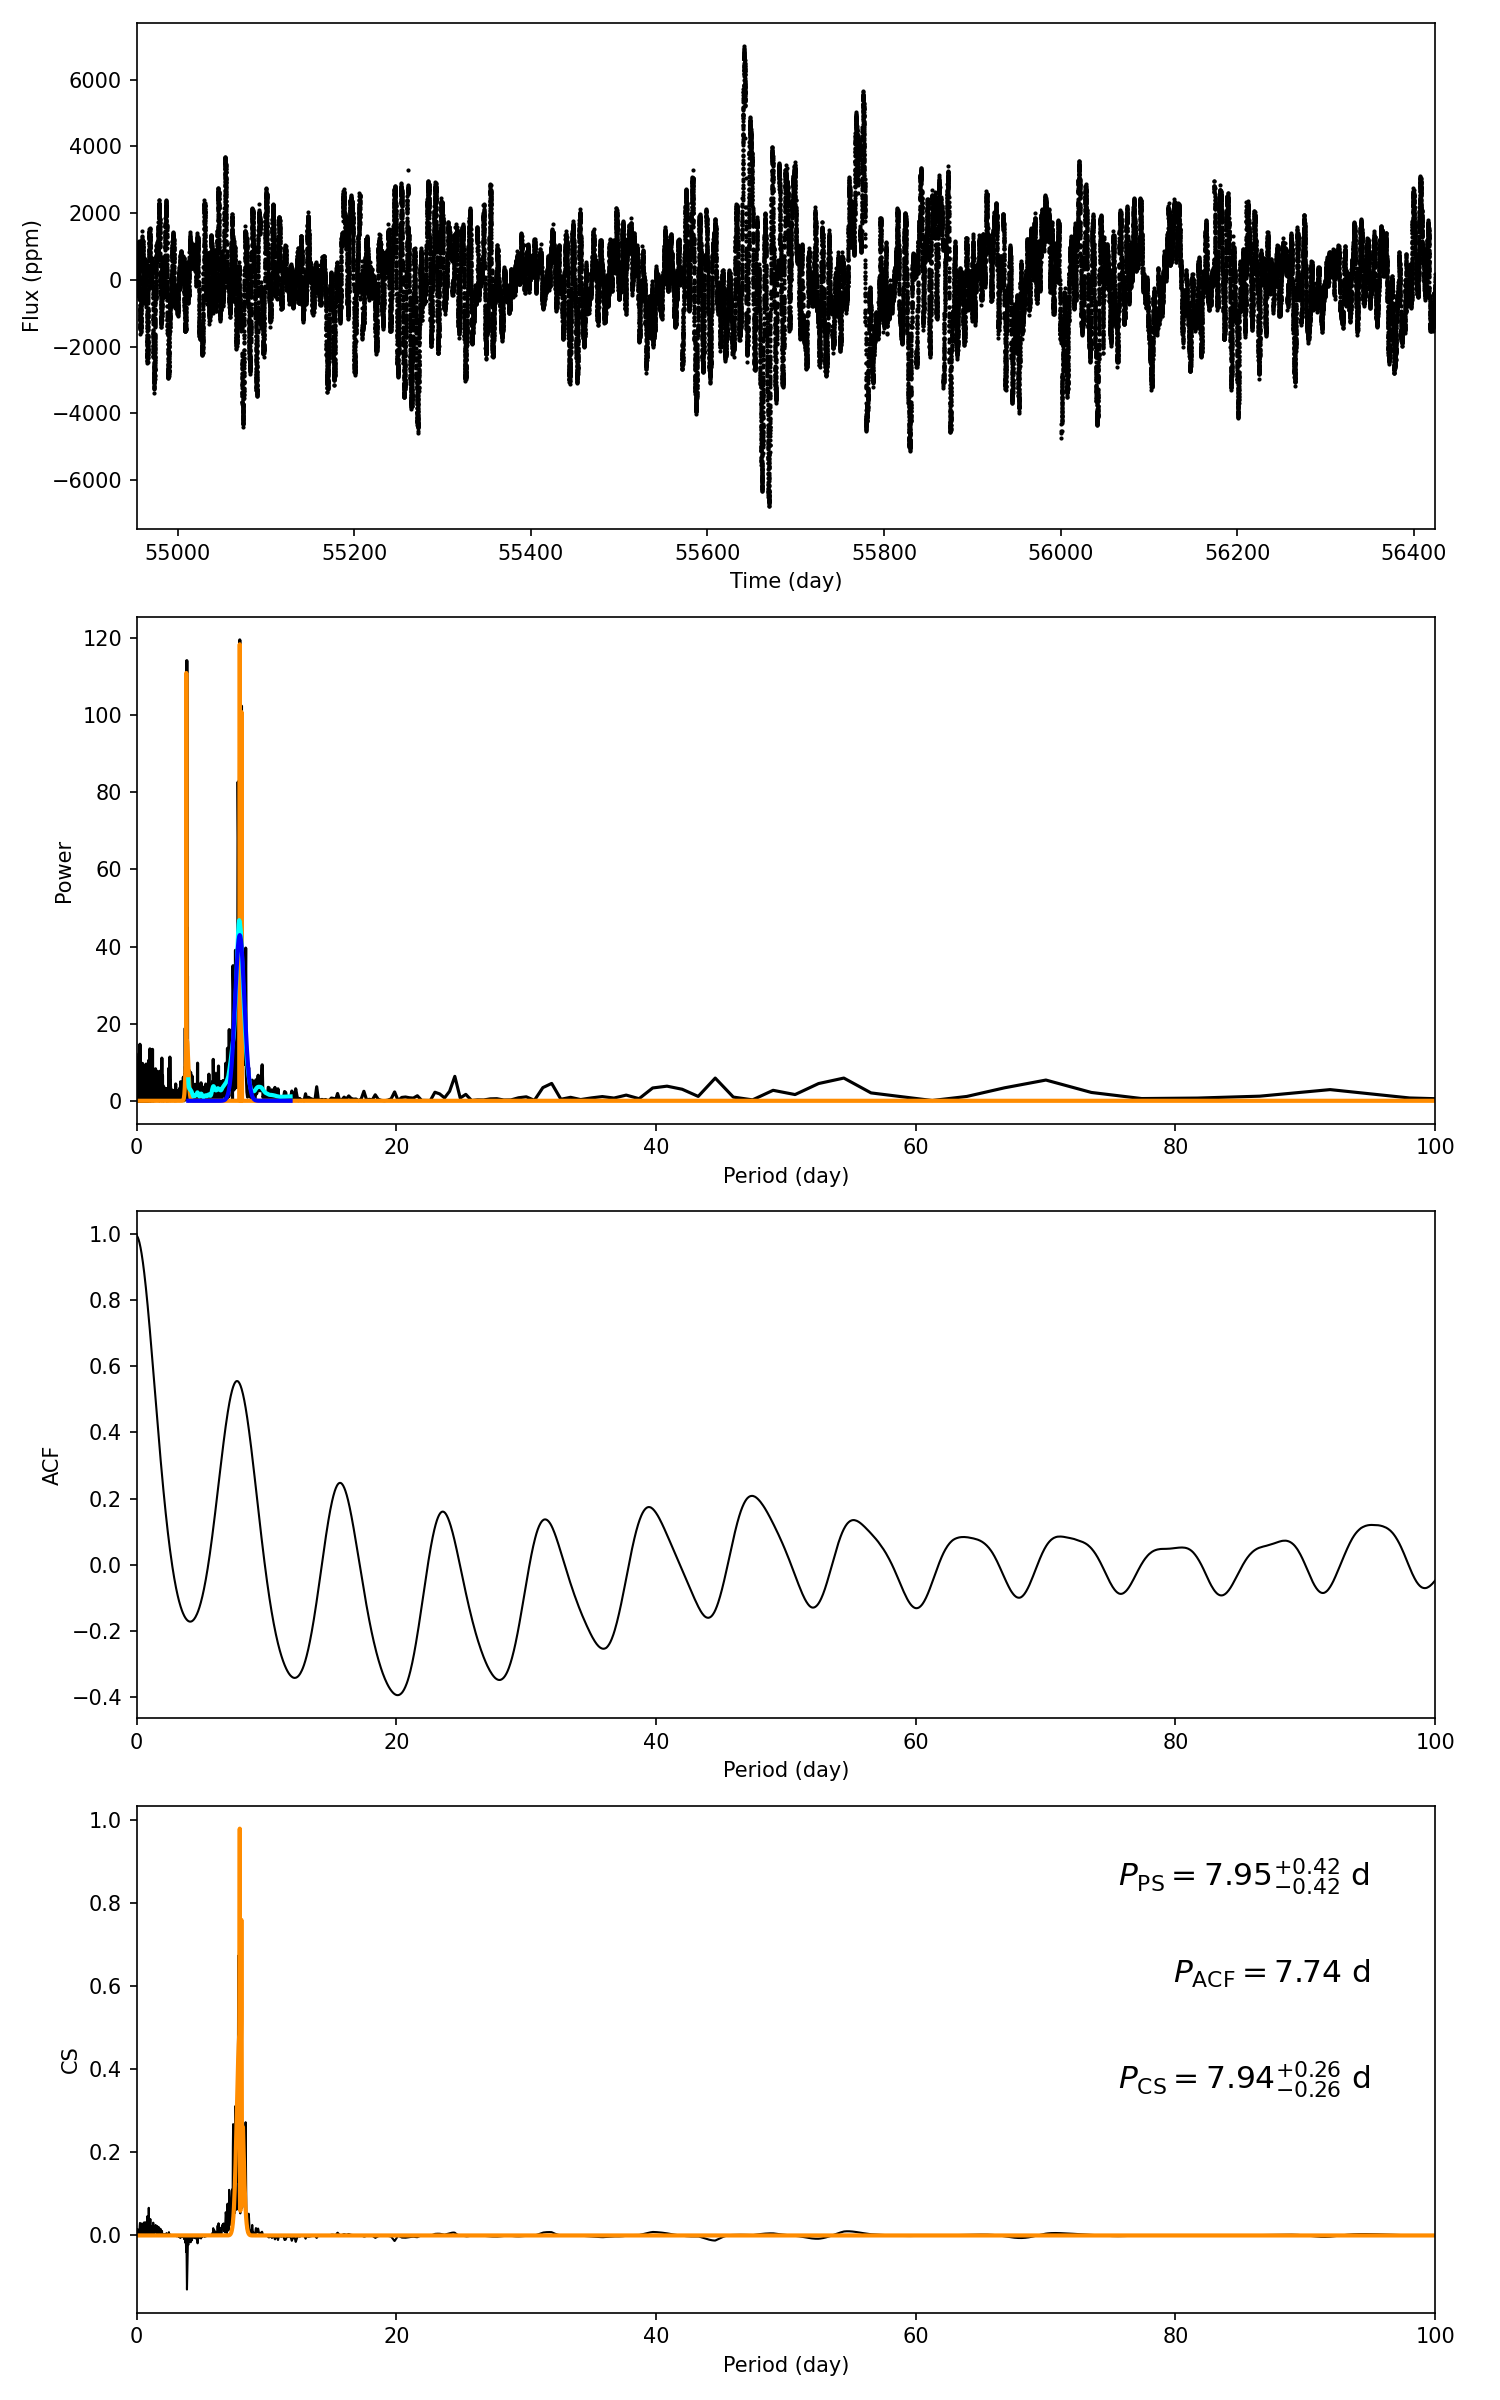

The table this chart was drawn from, first rows:
target_id, prot_ps, prot_acf, prot_cs, e_prot_ps, E_prot_ps, e_prot_acf, E_prot_acf, e_prot_cs, E_prot_cs, sph_ps, sph_acf, sph_cs, e_sph_ps, e_sph_acf, e_sph_cs, h_ps, fa_prob_ps, hacf, gacf, hcs
5784101, 7.949, 7.744, 7.945, 0.4231, 0.4231, -1.0, -1.0, 0.2634, 0.2634, 1309, 1304, 1309, 480.7, 487.5, 479.9, 119.5, 1.2686705131136316e-52, 0.8005, 0.5463, 0.9795
